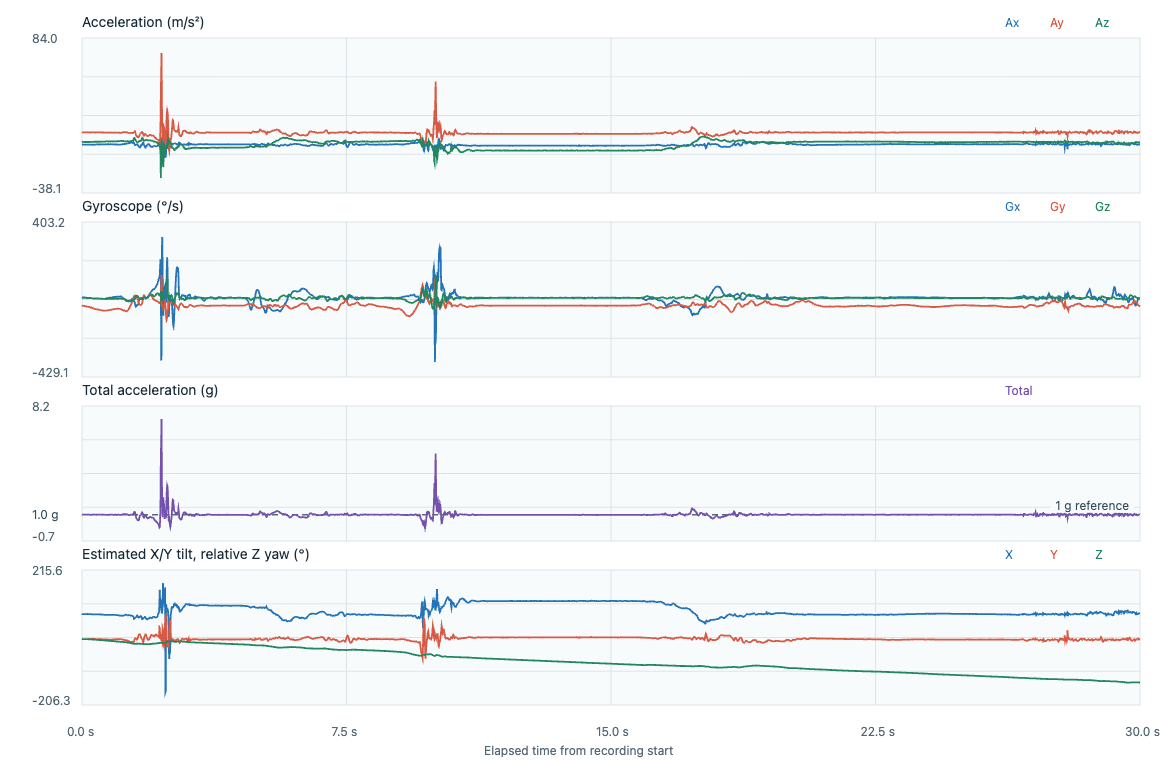

Data behind this chart, as committed beside it:
timestamp_utc, elapsed_s, label, event_class, placement, subject_id, ax, ay, az, gx, gy, gz, acceleration_unit, gyroscope_unit, input_format, device_time_us, sequence, device_elapsed_s, sample_interval_s, stream_discontinuity, euler_x_deg, euler_y_deg, euler_z_deg
2026-11-06T23:44:33.261Z, 0.000000, adl_T15_collapse_into_chair, adl, lower_back_center_waist, P02, 0.096, 9.661, 2.106, -0.0252, -0.7791, -0.0736, m/s^2, rad/s, timestamped, 383884494, 38075, 0.000000, , 0, 77.7, -0.5562, 0.000000
2026-11-06T23:44:33.262Z, 0.000900, adl_T15_collapse_into_chair, adl, lower_back_center_waist, P02, 0.1008, 9.632, 2.143, -0.0266, -0.786, -0.0717, m/s^2, rad/s, timestamped, 383894494, 38076, 0.01, 0.01, 0, 77.46, -0.5853, -0.04108
2026-11-06T23:44:33.272Z, 0.0106, adl_T15_collapse_into_chair, adl, lower_back_center_waist, P02, 0.1008, 9.647, 2.143, -0.025, -0.7929, -0.0712, m/s^2, rad/s, timestamped, 383904494, 38077, 0.02, 0.01, 0, 77.47, -0.5844, -0.08188
2026-11-06T23:44:33.282Z, 0.0207, adl_T15_collapse_into_chair, adl, lower_back_center_waist, P02, 0.0816, 9.656, 2.143, -0.025, -0.8007, -0.0722, m/s^2, rad/s, timestamped, 383914494, 38078, 0.03, 0.01, 0, 77.49, -0.4727, -0.1232
2026-11-06T23:44:33.292Z, 0.0307, adl_T15_collapse_into_chair, adl, lower_back_center_waist, P02, 0.0768, 9.632, 2.115, -0.0263, -0.8073, -0.0741, m/s^2, rad/s, timestamped, 383924494, 38079, 0.04, 0.01, 0, 77.61, -0.4462, -0.1657
2026-11-06T23:44:33.302Z, 0.0407, adl_T15_collapse_into_chair, adl, lower_back_center_waist, P02, 0.0624, 9.637, 2.12, -0.026, -0.814, -0.0757, m/s^2, rad/s, timestamped, 383934494, 38080, 0.05, 0.01, 0, 77.59, -0.3623, -0.2091
2026-11-06T23:44:33.312Z, 0.0507, adl_T15_collapse_into_chair, adl, lower_back_center_waist, P02, 0.0385, 9.652, 2.162, -0.026, -0.8199, -0.0773, m/s^2, rad/s, timestamped, 383944494, 38081, 0.06, 0.01, 0, 77.38, -0.223, -0.2534
2026-11-06T23:44:33.322Z, 0.0607, adl_T15_collapse_into_chair, adl, lower_back_center_waist, P02, 0.0577, 9.647, 2.167, -0.0287, -0.826, -0.0781, m/s^2, rad/s, timestamped, 383954494, 38082, 0.07, 0.01, 0, 77.34, -0.3344, -0.2981
2026-11-06T23:44:33.332Z, 0.0708, adl_T15_collapse_into_chair, adl, lower_back_center_waist, P02, 0.0624, 9.671, 2.111, -0.0343, -0.8337, -0.0792, m/s^2, rad/s, timestamped, 383964494, 38083, 0.08, 0.01, 0, 77.69, -0.3612, -0.3435
2026-11-06T23:44:33.342Z, 0.0808, adl_T15_collapse_into_chair, adl, lower_back_center_waist, P02, 0.0672, 9.685, 2.083, -0.0404, -0.8422, -0.0805, m/s^2, rad/s, timestamped, 383974494, 38084, 0.09, 0.01, 0, 77.86, -0.3886, -0.3896
2026-11-06T23:44:33.352Z, 0.0908, adl_T15_collapse_into_chair, adl, lower_back_center_waist, P02, 0.0481, 9.661, 2.078, -0.0457, -0.8521, -0.081, m/s^2, rad/s, timestamped, 383984494, 38085, 0.1, 0.01, 0, 77.86, -0.2789, -0.436
2026-11-06T23:44:33.362Z, 0.1007, adl_T15_collapse_into_chair, adl, lower_back_center_waist, P02, 0.0433, 9.647, 2.092, -0.0503, -0.8606, -0.0816, m/s^2, rad/s, timestamped, 383994494, 38086, 0.11, 0.01, 0, 77.76, -0.2513, -0.4828
2026-11-06T23:44:33.372Z, 0.1108, adl_T15_collapse_into_chair, adl, lower_back_center_waist, P02, 0.0481, 9.656, 2.111, -0.0529, -0.8684, -0.0826, m/s^2, rad/s, timestamped, 384004494, 38087, 0.12, 0.01, 0, 77.67, -0.2788, -0.5301
2026-11-06T23:44:33.382Z, 0.1208, adl_T15_collapse_into_chair, adl, lower_back_center_waist, P02, 0.0433, 9.7, 2.111, -0.0567, -0.8739, -0.084, m/s^2, rad/s, timestamped, 384014494, 38088, 0.13, 0.01, 0, 77.72, -0.2499, -0.5782
2026-11-06T23:44:33.392Z, 0.1307, adl_T15_collapse_into_chair, adl, lower_back_center_waist, P02, 0.0385, 9.724, 2.097, -0.0631, -0.8787, -0.085, m/s^2, rad/s, timestamped, 384024494, 38089, 0.14, 0.01, 0, 77.83, -0.2218, -0.6269
2026-11-06T23:44:33.402Z, 0.1407, adl_T15_collapse_into_chair, adl, lower_back_center_waist, P02, 0.0529, 9.729, 2.097, -0.0689, -0.8841, -0.0856, m/s^2, rad/s, timestamped, 384034494, 38090, 0.15, 0.01, 0, 77.84, -0.3046, -0.676
2026-11-06T23:44:33.412Z, 0.1508, adl_T15_collapse_into_chair, adl, lower_back_center_waist, P02, 0.0577, 9.743, 2.069, -0.0745, -0.8899, -0.0872, m/s^2, rad/s, timestamped, 384044494, 38091, 0.16, 0.01, 0, 78.01, -0.3319, -0.7259
2026-11-06T23:44:33.422Z, 0.1608, adl_T15_collapse_into_chair, adl, lower_back_center_waist, P02, 0.0433, 9.719, 2.055, -0.082, -0.8955, -0.0893, m/s^2, rad/s, timestamped, 384054494, 38092, 0.17, 0.01, 0, 78.06, -0.2497, -0.7771
2026-11-06T23:44:33.432Z, 0.1708, adl_T15_collapse_into_chair, adl, lower_back_center_waist, P02, 0.0145, 9.705, 2.083, -0.0865, -0.9041, -0.0903, m/s^2, rad/s, timestamped, 384064494, 38093, 0.18, 0.01, 0, 77.89, -0.0837, -0.8288
2026-11-06T23:44:33.443Z, 0.1812, adl_T15_collapse_into_chair, adl, lower_back_center_waist, P02, -0.0094, 9.681, 2.083, -0.0873, -0.9107, -0.0909, m/s^2, rad/s, timestamped, 384074494, 38094, 0.19, 0.01, 0, 77.86, 0.05439, -0.8809
2026-11-06T23:44:33.452Z, 0.1909, adl_T15_collapse_into_chair, adl, lower_back_center_waist, P02, 0.005, 9.671, 2.055, -0.0857, -0.9182, -0.0922, m/s^2, rad/s, timestamped, 384084494, 38095, 0.2, 0.01, 0, 78, -0.02898, -0.9337
2026-11-06T23:44:33.462Z, 0.2009, adl_T15_collapse_into_chair, adl, lower_back_center_waist, P02, -0.0094, 9.666, 2.083, -0.0846, -0.9267, -0.0922, m/s^2, rad/s, timestamped, 384094494, 38096, 0.21, 0.01, 0, 77.84, 0.05447, -0.9866
2026-11-06T23:44:33.472Z, 0.2108, adl_T15_collapse_into_chair, adl, lower_back_center_waist, P02, 0.0193, 9.608, 2.059, -0.0825, -0.9363, -0.0927, m/s^2, rad/s, timestamped, 384104494, 38097, 0.22, 0.01, 0, 77.9, -0.1125, -1.04
2026-11-06T23:44:33.482Z, 0.2209, adl_T15_collapse_into_chair, adl, lower_back_center_waist, P02, 0.0433, 9.584, 2.087, -0.0764, -0.9443, -0.0933, m/s^2, rad/s, timestamped, 384114494, 38098, 0.23, 0.01, 0, 77.71, -0.2529, -1.093
2026-11-06T23:44:33.492Z, 0.2306, adl_T15_collapse_into_chair, adl, lower_back_center_waist, P02, 0.0577, 9.589, 2.097, -0.0726, -0.9534, -0.0935, m/s^2, rad/s, timestamped, 384124494, 38099, 0.24, 0.01, 0, 77.67, -0.3368, -1.147
2026-11-06T23:44:33.502Z, 0.2408, adl_T15_collapse_into_chair, adl, lower_back_center_waist, P02, 0.0577, 9.579, 2.12, -0.0772, -0.9624, -0.0962, m/s^2, rad/s, timestamped, 384134494, 38100, 0.25, 0.01, 0, 77.52, -0.337, -1.202
2026-11-06T23:44:33.512Z, 0.2509, adl_T15_collapse_into_chair, adl, lower_back_center_waist, P02, 0.0289, 9.56, 2.148, -0.0857, -0.9728, -0.0989, m/s^2, rad/s, timestamped, 384144494, 38101, 0.26, 0.01, 0, 77.34, -0.169, -1.259
2026-11-06T23:44:33.523Z, 0.261, adl_T15_collapse_into_chair, adl, lower_back_center_waist, P02, -0.0094, 9.57, 2.167, -0.09, -0.9845, -0.1029, m/s^2, rad/s, timestamped, 384154494, 38102, 0.27, 0.01, 0, 77.24, 0.05489, -1.317
2026-11-06T23:44:33.531Z, 0.2699, adl_T15_collapse_into_chair, adl, lower_back_center_waist, P02, -0.0429, 9.57, 2.208, -0.0953, -0.9957, -0.1066, m/s^2, rad/s, timestamped, 384163494, 38103, 0.279, 0.009000, 0, 77.01, 0.2503, -1.372
2026-11-06T23:44:33.541Z, 0.2798, adl_T15_collapse_into_chair, adl, lower_back_center_waist, P02, -0.0717, 9.613, 2.18, -0.1001, -1.006, -0.1109, m/s^2, rad/s, timestamped, 384173494, 38104, 0.289, 0.01, 0, 77.22, 0.4168, -1.436
2026-11-06T23:44:33.552Z, 0.29, adl_T15_collapse_into_chair, adl, lower_back_center_waist, P02, -0.0717, 9.671, 2.199, -0.1078, -1.015, -0.1138, m/s^2, rad/s, timestamped, 384183494, 38105, 0.299, 0.01, 0, 77.19, 0.4142, -1.501
2026-11-06T23:44:33.561Z, 0.3, adl_T15_collapse_into_chair, adl, lower_back_center_waist, P02, -0.0908, 9.666, 2.222, -0.115, -1.029, -0.1178, m/s^2, rad/s, timestamped, 384193494, 38106, 0.309, 0.01, 0, 77.05, 0.5245, -1.569
2026-11-06T23:44:33.572Z, 0.3107, adl_T15_collapse_into_chair, adl, lower_back_center_waist, P02, -0.0956, 9.676, 2.204, -0.1195, -1.044, -0.1226, m/s^2, rad/s, timestamped, 384203494, 38107, 0.319, 0.01, 0, 77.17, 0.552, -1.639
2026-11-06T23:44:33.581Z, 0.3198, adl_T15_collapse_into_chair, adl, lower_back_center_waist, P02, -0.0669, 9.661, 2.236, -0.1209, -1.059, -0.1269, m/s^2, rad/s, timestamped, 384213494, 38108, 0.329, 0.01, 0, 76.97, 0.3865, -1.712
2026-11-06T23:44:33.591Z, 0.3297, adl_T15_collapse_into_chair, adl, lower_back_center_waist, P02, -0.0381, 9.676, 2.255, -0.1214, -1.074, -0.1324, m/s^2, rad/s, timestamped, 384223494, 38109, 0.339, 0.01, 0, 76.88, 0.2197, -1.787
2026-11-06T23:44:33.601Z, 0.3397, adl_T15_collapse_into_chair, adl, lower_back_center_waist, P02, -0.019, 9.666, 2.269, -0.119, -1.089, -0.1394, m/s^2, rad/s, timestamped, 384233494, 38110, 0.349, 0.01, 0, 76.79, 0.1096, -1.867
2026-11-06T23:44:33.611Z, 0.3498, adl_T15_collapse_into_chair, adl, lower_back_center_waist, P02, 0.0145, 9.647, 2.269, -0.1163, -1.101, -0.1468, m/s^2, rad/s, timestamped, 384243494, 38111, 0.359, 0.01, 0, 76.76, -0.08383, -1.951
2026-11-06T23:44:33.621Z, 0.3597, adl_T15_collapse_into_chair, adl, lower_back_center_waist, P02, 0.0481, 9.632, 2.292, -0.114, -1.112, -0.1508, m/s^2, rad/s, timestamped, 384253494, 38112, 0.369, 0.01, 0, 76.61, -0.2783, -2.038
2026-11-06T23:44:33.631Z, 0.3697, adl_T15_collapse_into_chair, adl, lower_back_center_waist, P02, 0.0624, 9.589, 2.278, -0.1148, -1.12, -0.1522, m/s^2, rad/s, timestamped, 384263494, 38113, 0.379, 0.01, 0, 76.64, -0.3627, -2.125
2026-11-06T23:44:33.641Z, 0.3796, adl_T15_collapse_into_chair, adl, lower_back_center_waist, P02, 0.072, 9.565, 2.269, -0.119, -1.126, -0.1514, m/s^2, rad/s, timestamped, 384273494, 38114, 0.389, 0.01, 0, 76.66, -0.4196, -2.212
2026-11-06T23:44:33.651Z, 0.3898, adl_T15_collapse_into_chair, adl, lower_back_center_waist, P02, 0.1103, 9.565, 2.269, -0.1225, -1.131, -0.1484, m/s^2, rad/s, timestamped, 384283494, 38115, 0.399, 0.01, 0, 76.66, -0.6428, -2.297
2026-11-06T23:44:33.661Z, 0.3998, adl_T15_collapse_into_chair, adl, lower_back_center_waist, P02, 0.1295, 9.555, 2.278, -0.1222, -1.136, -0.1458, m/s^2, rad/s, timestamped, 384293494, 38116, 0.409, 0.01, 0, 76.59, -0.7553, -2.38
2026-11-06T23:44:33.671Z, 0.4096, adl_T15_collapse_into_chair, adl, lower_back_center_waist, P02, 0.1487, 9.56, 2.269, -0.1187, -1.14, -0.1426, m/s^2, rad/s, timestamped, 384303494, 38117, 0.419, 0.01, 0, 76.65, -0.867, -2.462
2026-11-06T23:44:33.681Z, 0.4199, adl_T15_collapse_into_chair, adl, lower_back_center_waist, P02, 0.1726, 9.589, 2.283, -0.114, -1.144, -0.1399, m/s^2, rad/s, timestamped, 384313494, 38118, 0.429, 0.01, 0, 76.61, -1.003, -2.542
2026-11-06T23:44:33.691Z, 0.4299, adl_T15_collapse_into_chair, adl, lower_back_center_waist, P02, 0.1774, 9.608, 2.278, -0.1137, -1.149, -0.1378, m/s^2, rad/s, timestamped, 384323494, 38119, 0.439, 0.01, 0, 76.66, -1.029, -2.621
2026-11-06T23:44:33.701Z, 0.4397, adl_T15_collapse_into_chair, adl, lower_back_center_waist, P02, 0.1822, 9.637, 2.273, -0.1148, -1.153, -0.1378, m/s^2, rad/s, timestamped, 384333494, 38120, 0.449, 0.01, 0, 76.73, -1.054, -2.7
2026-11-06T23:44:33.711Z, 0.4499, adl_T15_collapse_into_chair, adl, lower_back_center_waist, P02, 0.1391, 9.656, 2.283, -0.1185, -1.157, -0.1388, m/s^2, rad/s, timestamped, 384343494, 38121, 0.459, 0.01, 0, 76.7, -0.8031, -2.78
2026-11-06T23:44:33.721Z, 0.4599, adl_T15_collapse_into_chair, adl, lower_back_center_waist, P02, 0.1295, 9.652, 2.241, -0.1227, -1.162, -0.1404, m/s^2, rad/s, timestamped, 384353494, 38122, 0.469, 0.01, 0, 76.93, -0.7488, -2.86
2026-11-06T23:44:33.731Z, 0.47, adl_T15_collapse_into_chair, adl, lower_back_center_waist, P02, 0.1199, 9.647, 2.269, -0.1281, -1.17, -0.1407, m/s^2, rad/s, timestamped, 384363494, 38123, 0.479, 0.01, 0, 76.76, -0.6932, -2.941
2026-11-06T23:44:33.741Z, 0.48, adl_T15_collapse_into_chair, adl, lower_back_center_waist, P02, 0.1199, 9.637, 2.25, -0.1331, -1.178, -0.1402, m/s^2, rad/s, timestamped, 384373494, 38124, 0.489, 0.01, 0, 76.86, -0.6941, -3.021
2026-11-06T23:44:33.751Z, 0.4899, adl_T15_collapse_into_chair, adl, lower_back_center_waist, P02, 0.1343, 9.623, 2.246, -0.1411, -1.187, -0.1407, m/s^2, rad/s, timestamped, 384383494, 38125, 0.499, 0.01, 0, 76.86, -0.7787, -3.102
2026-11-06T23:44:33.762Z, 0.5, adl_T15_collapse_into_chair, adl, lower_back_center_waist, P02, 0.1295, 9.647, 2.264, -0.1489, -1.195, -0.1423, m/s^2, rad/s, timestamped, 384393494, 38126, 0.509, 0.01, 0, 76.79, -0.7488, -3.183
2026-11-06T23:44:33.771Z, 0.5098, adl_T15_collapse_into_chair, adl, lower_back_center_waist, P02, 0.1295, 9.656, 2.26, -0.1558, -1.207, -0.1447, m/s^2, rad/s, timestamped, 384403494, 38127, 0.519, 0.01, 0, 76.83, -0.7481, -3.266
2026-11-06T23:44:33.781Z, 0.5198, adl_T15_collapse_into_chair, adl, lower_back_center_waist, P02, 0.1391, 9.642, 2.292, -0.1595, -1.218, -0.1474, m/s^2, rad/s, timestamped, 384413494, 38128, 0.529, 0.01, 0, 76.63, -0.8041, -3.351
2026-11-06T23:44:33.791Z, 0.5298, adl_T15_collapse_into_chair, adl, lower_back_center_waist, P02, 0.1343, 9.637, 2.32, -0.1608, -1.226, -0.15, m/s^2, rad/s, timestamped, 384423494, 38129, 0.539, 0.01, 0, 76.46, -0.7762, -3.437
2026-11-06T23:44:33.802Z, 0.5402, adl_T15_collapse_into_chair, adl, lower_back_center_waist, P02, 0.163, 9.632, 2.315, -0.16, -1.232, -0.1524, m/s^2, rad/s, timestamped, 384433494, 38130, 0.549, 0.01, 0, 76.48, -0.9426, -3.524
2026-11-06T23:44:33.811Z, 0.5498, adl_T15_collapse_into_chair, adl, lower_back_center_waist, P02, 0.1487, 9.608, 2.306, -0.1595, -1.239, -0.1556, m/s^2, rad/s, timestamped, 384443494, 38131, 0.559, 0.01, 0, 76.5, -0.8622, -3.613
2026-11-06T23:44:33.821Z, 0.5599, adl_T15_collapse_into_chair, adl, lower_back_center_waist, P02, 0.1439, 9.604, 2.32, -0.1579, -1.245, -0.1591, m/s^2, rad/s, timestamped, 384453494, 38132, 0.569, 0.01, 0, 76.42, -0.8345, -3.704
2026-11-06T23:44:33.831Z, 0.5697, adl_T15_collapse_into_chair, adl, lower_back_center_waist, P02, 0.1582, 9.56, 2.334, -0.1561, -1.253, -0.1626, m/s^2, rad/s, timestamped, 384463494, 38133, 0.579, 0.01, 0, 76.28, -0.921, -3.797
2026-11-06T23:44:33.841Z, 0.5798, adl_T15_collapse_into_chair, adl, lower_back_center_waist, P02, 0.1918, 9.555, 2.32, -0.1553, -1.259, -0.1628, m/s^2, rad/s, timestamped, 384473494, 38134, 0.589, 0.01, 0, 76.35, -1.117, -3.891
... 2,949 more rows
